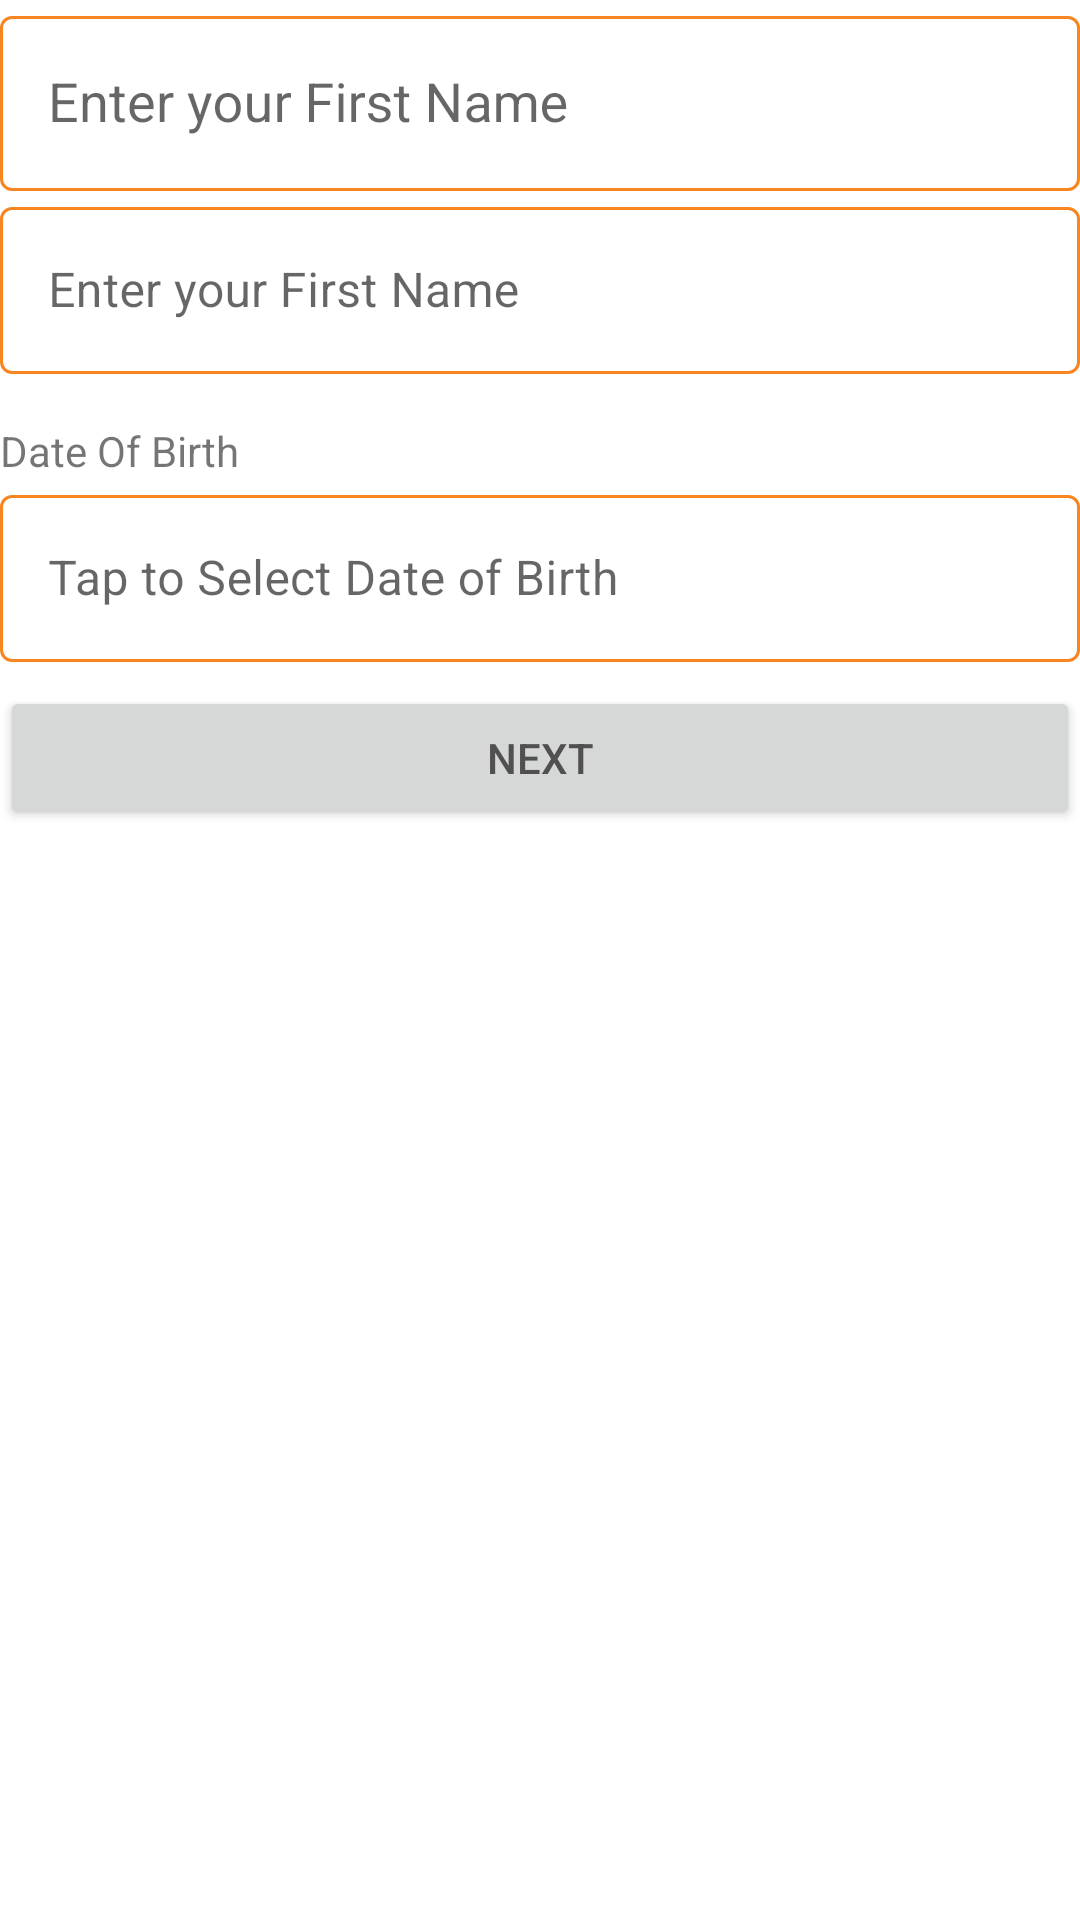

Reconstruct the res/layout file that produces this screen, plus the resources it refers to.
<!-- AndroidManifest.xml: application theme AppTheme -->
<!-- res/layout/fragment_edit_profile.xml -->
<?xml version="1.0" encoding="utf-8"?>
<androidx.constraintlayout.widget.ConstraintLayout xmlns:android="http://schemas.android.com/apk/res/android"
    xmlns:app="http://schemas.android.com/apk/res-auto"
    xmlns:tools="http://schemas.android.com/tools"
    android:layout_width="match_parent"
    android:layout_height="match_parent"
    android:layout_margin="16dp"
    android:orientation="vertical">

    <com.google.android.material.textfield.TextInputLayout
        android:id="@+id/text_input_layout_first_name"
        style="@style/TextInputStyle"
        android:layout_width="match_parent"
        android:layout_height="wrap_content"
        app:layout_constraintEnd_toEndOf="parent"
        app:layout_constraintStart_toStartOf="parent"
        app:layout_constraintTop_toTopOf="parent">

        <EditText
            android:id="@+id/edit_text_first_name"
            style="@style/EditTextStyle"
            android:layout_width="match_parent"
            android:layout_height="wrap_content"
            android:hint="@string/hint_first_name"
            android:importantForAutofill="no"
            app:layout_constraintEnd_toEndOf="parent"
            app:layout_constraintStart_toStartOf="parent"
            app:layout_constraintTop_toTopOf="parent"
            tools:ignore="TextFields" />

    </com.google.android.material.textfield.TextInputLayout>

    <com.google.android.material.textfield.TextInputLayout
        android:id="@+id/text_input_layout_last_name"
        style="@style/TextInputStyle"
        android:layout_width="match_parent"
        android:layout_height="wrap_content"
        app:layout_constraintEnd_toEndOf="parent"
        app:layout_constraintStart_toStartOf="parent"
        app:layout_constraintTop_toBottomOf="@id/text_input_layout_first_name">

        <EditText
            android:id="@+id/edit_text_last_name"
            android:layout_width="match_parent"
            android:layout_height="wrap_content"
            android:hint="@string/hint_first_name"
            android:importantForAutofill="no"
            tools:ignore="TextFields" />
    </com.google.android.material.textfield.TextInputLayout>

    <TextView
        android:id="@+id/text_view_dob"
        android:layout_width="match_parent"
        android:layout_height="wrap_content"
        android:importantForAutofill="no"
        android:text="@string/lbl_dob"
        style="@style/Regular.Subheading"
        android:layout_marginTop="16dp"
        app:layout_constraintEnd_toEndOf="parent"
        app:layout_constraintStart_toStartOf="parent"
        app:layout_constraintTop_toBottomOf="@id/text_input_layout_last_name" />

    <com.google.android.material.textfield.TextInputLayout
        android:id="@+id/text_input_layout_dob"
        style="@style/TextInputStyle"
        android:layout_width="match_parent"
        android:layout_height="wrap_content"
        app:layout_constraintEnd_toEndOf="parent"
        app:layout_constraintStart_toStartOf="parent"
        app:layout_constraintTop_toBottomOf="@id/text_view_dob">

        <EditText
            android:id="@+id/edit_text_dob"
            android:layout_width="match_parent"
            android:layout_height="wrap_content"
            android:focusable="false"
            android:hint="@string/hint_dob"
            android:importantForAutofill="no"
            tools:ignore="LabelFor,TextFields" />

    </com.google.android.material.textfield.TextInputLayout>

    <Button
        android:id="@+id/button_next"
        android:layout_width="match_parent"
        android:layout_height="wrap_content"
        android:layout_marginTop="8dp"
        android:text="@string/lbl_button_next"
        app:layout_constraintEnd_toEndOf="parent"
        app:layout_constraintStart_toStartOf="parent"
        app:layout_constraintTop_toBottomOf="@id/text_input_layout_dob" />

</androidx.constraintlayout.widget.ConstraintLayout>
<!-- resources referenced by this layout -->
<resources>
  <string name="hint_dob">Tap to Select Date of Birth</string>
  <string name="hint_first_name">Enter your First Name</string>
  <string name="lbl_button_next">Next</string>
  <string name="lbl_dob">Date Of Birth</string>
  <style name="EditTextStyle" parent="@android:style/Widget.EditText">
          <item name="android:paddingStart">16dp</item>
          <item name="android:paddingEnd">16dp</item>
      </style>
  <style name="TextInputStyle" parent="Widget.MaterialComponents.TextInputLayout.OutlinedBox">
          <item name="boxStrokeColor">@drawable/selector_text_input</item>
      </style>
  <style name="AppTheme" parent="Theme.MaterialComponents.DayNight.DarkActionBar">
          
          <item name="colorPrimary">@color/colorPrimary</item>
          <item name="colorPrimaryDark">@color/colorPrimaryDark</item>
          <item name="colorAccent">@color/colorAccent</item>
          <item name="android:textColorPrimary">@color/textNormal</item>
          <item name="android:textColorSecondary">@color/textDark</item>
      </style>
  <!-- drawable selector_text_input (drawable-v24) -->
  <?xml version="1.0" encoding="utf-8"?>
  <selector xmlns:android="http://schemas.android.com/apk/res/android">
      <item android:color="@color/colorAccent" android:state_focused="true"/>
      <item  android:color="@color/colorAccent" android:state_hovered="true"/>
      <item android:color="@color/colorAccent" android:state_enabled="false"/>
      <item android:color="@color/colorAccent"/>  
  </selector>
  <color name="colorPrimary">#00677C</color>
  <color name="colorPrimaryDark">#004556</color>
  <color name="colorAccent">#F88620</color>
  <color name="textNormal">#505050</color>
  <color name="textDark">#505050</color>
</resources>
